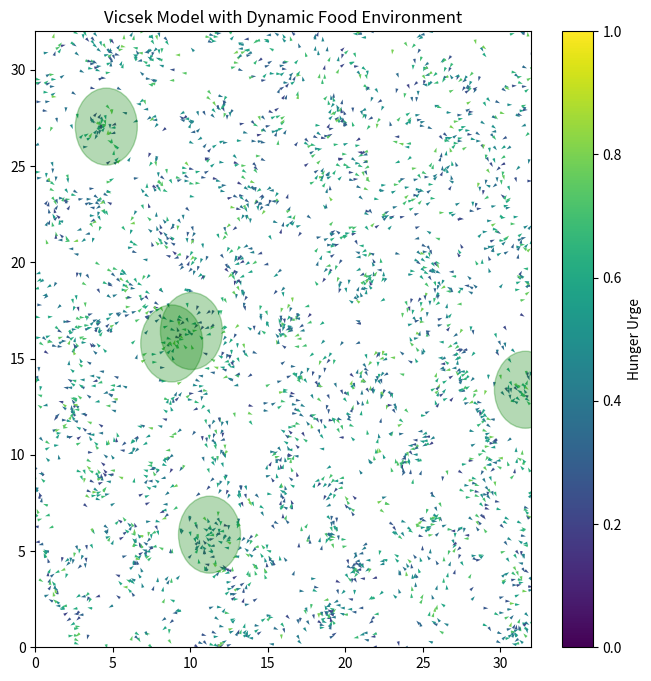

This chart was generated by the following Python code:
import numpy as np
import scipy as sp
from scipy import sparse
from scipy.spatial import cKDTree
import matplotlib.pyplot as plt
from matplotlib.animation import FuncAnimation
from matplotlib.patches import Circle

# System parameters
L = 32.0  # System size
rho = 3.0  # Particle density
N = int(rho*L**2)  # Number of particles
print("N =", N)

# Particle movement parameters
r0 = 1.0  # Interaction radius
deltat = 1.0  # Time step
factor = 0.5
v0 = r0/deltat*factor  # Base speed
iterations = 10000
eta = 0.15  # Noise parameter

# Food environment parameters
food_count = 5  # Number of food sources
food_radius = 2.0  # Radius of influence for food
food_lifetime_max = 100  # Maximum lifetime of a food source
food_replenish_rate = 0.02  # Probability of new food appearing per step
food_attraction_strength = 1.5  # Base strength of food attraction

# Initialize particles with random positions and orientations
pos = np.random.uniform(0, L, size=(N, 2))
orient = np.random.uniform(-np.pi, np.pi, size=N)
urge = np.random.uniform(0.2, 0.8, size=N)  # Individual "hunger" levels

# Initialize food sources
food_positions = np.random.uniform(0, L, size=(food_count, 2))
food_lifetimes = np.random.randint(1, food_lifetime_max, size=food_count)
food_amounts = np.ones(food_count)  # How much food is at each source

# Create figure and initialize visualization
fig, ax = plt.subplots(figsize=(8, 8))
ax.set_xlim(0, L)
ax.set_ylim(0, L)

# Plot initial particles and food
qv = ax.quiver(pos[:, 0], pos[:, 1], np.cos(orient), np.sin(orient), 
               urge, clim=[0, 1], cmap='viridis')
food_plots = []
for i in range(food_count):
    circle = Circle(food_positions[i], food_radius, alpha=0.3, color='green')
    food_plots.append(ax.add_patch(circle))

# Add a colorbar to represent urge levels
cbar = fig.colorbar(qv, ax=ax)
cbar.set_label('Hunger Urge')

# Helper functions defined BEFORE the animate function
def periodic_distance(p1, p2, L):
    """Calculate distance with periodic boundary conditions"""
    dx = np.abs(p1[0] - p2[0])
    dy = np.abs(p1[1] - p2[1])
    dx = min(dx, L - dx)
    dy = min(dy, L - dy)
    return np.sqrt(dx**2 + dy**2)

def food_direction(pos, food_pos, L):
    """Calculate direction towards food with periodic boundary conditions"""
    dx = food_pos[0] - pos[0]
    dy = food_pos[1] - pos[1]
    
    # Account for periodic boundaries
    if dx > L/2:
        dx -= L
    elif dx < -L/2:
        dx += L
    
    if dy > L/2:
        dy -= L
    elif dy < -L/2:
        dy += L
        
    if dx == 0 and dy == 0:
        return 0  # No direction if we're exactly at the food
    
    return np.arctan2(dy, dx)

def animate(i):
    global orient, pos, food_positions, food_lifetimes, food_amounts, urge, food_plots
    
    if i % 10 == 0:
        print(f"Step {i}")
    
    # Update food environment
    # Decrease food lifetimes
    food_lifetimes -= 1
    
    # Remove expired food sources and create new ones
    for j in range(food_count):
        if food_lifetimes[j] <= 0 or food_amounts[j] <= 0.1:
            # Create a new food source
            food_positions[j] = np.random.uniform(0, L, size=2)
            food_lifetimes[j] = np.random.randint(1, food_lifetime_max)
            food_amounts[j] = 1.0
            
            # Update visualization
            food_plots[j].set_center(food_positions[j])
            food_plots[j].set_alpha(0.3)
        else:
            # Adjust alpha based on remaining food
            food_plots[j].set_alpha(0.3 * food_amounts[j])
    
    # Occasionally add random new food sources
    if np.random.random() < food_replenish_rate:
        idx = np.random.randint(0, food_count)
        food_positions[idx] = np.random.uniform(0, L, size=2)
        food_lifetimes[idx] = np.random.randint(1, food_lifetime_max)
        food_amounts[idx] = 1.0
        food_plots[idx].set_center(food_positions[idx])
        food_plots[idx].set_alpha(0.3)
    
    # Build KD-tree for neighbor finding with periodic boundaries
    tree = cKDTree(pos, boxsize=[L, L])
    dist = tree.sparse_distance_matrix(tree, max_distance=r0, output_type='coo_matrix')
    
    # Calculate alignment influence (original Vicsek model logic)
    data = np.exp(orient[dist.col]*1j)
    neigh = sparse.coo_matrix((data, (dist.row, dist.col)), shape=dist.get_shape())
    alignment_influence = np.squeeze(np.asarray(neigh.tocsr().sum(axis=1)))
    alignment_direction = np.angle(alignment_influence)
    
    # Calculate food influence for each particle
    food_influence = np.zeros(N, dtype=complex)
    for j in range(food_count):
        if food_lifetimes[j] > 0 and food_amounts[j] > 0.1:
            for k in range(N):
                dist_to_food = periodic_distance(pos[k], food_positions[j], L)
                if dist_to_food < food_radius:
                    # Particles closer to food are more strongly attracted
                    strength = food_attraction_strength * (1 - dist_to_food/food_radius) * urge[k]
                    direction = food_direction(pos[k], food_positions[j], L)
                    food_influence[k] += strength * np.exp(direction * 1j)
                    
                    # Consume some food if very close
                    if dist_to_food < 0.5:
                        food_amounts[j] -= 0.01 * urge[k]
                        # Decrease urge when food is consumed
                        urge[k] = max(0.1, urge[k] - 0.05)
    
    # Calculate food direction
    food_magnitude = np.abs(food_influence)
    # Avoid division by zero warning for particles with no food influence
    food_directions = np.zeros(N)
    mask = food_magnitude > 0
    food_directions[mask] = np.angle(food_influence[mask])
    
    # Combine alignment and food influences based on urge
    # Higher urge gives more weight to food direction
    final_direction = np.zeros(N)
    for k in range(N):
        if food_magnitude[k] > 0:
            # Weight between alignment and food seeking based on urge
            alignment_weight = 1 - urge[k]
            food_weight = urge[k]
            
            # Convert directions to vectors for proper averaging
            align_vec = np.array([np.cos(alignment_direction[k]), np.sin(alignment_direction[k])])
            food_vec = np.array([np.cos(food_directions[k]), np.sin(food_directions[k])])
            
            # Combine vectors
            combined_vec = alignment_weight * align_vec + food_weight * food_vec
            final_direction[k] = np.arctan2(combined_vec[1], combined_vec[0])
        else:
            # If no food influence, follow alignment
            final_direction[k] = alignment_direction[k]
    
    # Add noise to final direction
    orient = final_direction + eta * np.random.uniform(-np.pi, np.pi, size=N)
    
    # Increase urge over time (getting hungrier)
    #urge = np.minimum(urge + 0.005, 1.0)
    
    # Update positions based on new orientations
    cos, sin = np.cos(orient), np.sin(orient)
    pos[:, 0] += cos * v0
    pos[:, 1] += sin * v0
    
    # Apply periodic boundary conditions
    pos[pos > L] -= L
    pos[pos < 0] += L
    
    # Update visualization
    qv.set_offsets(pos)
    qv.set_UVC(cos, sin, urge)
    return [qv] + food_plots

# Create animation - reduced iterations for testing
anim = FuncAnimation(fig, animate, np.arange(1, 200), interval=1, blit=True)
plt.title("Vicsek Model with Dynamic Food Environment")
plt.show()